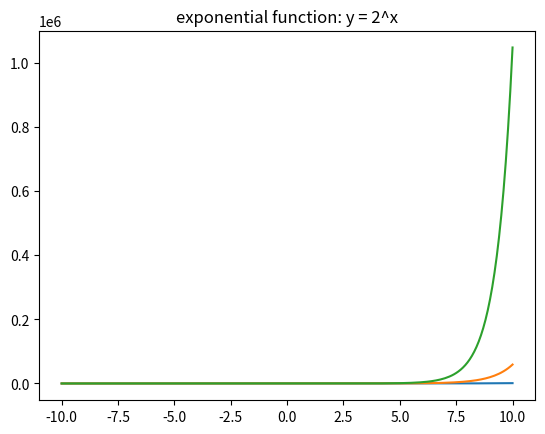

Here is the Python script that generated this plot:

import matplotlib.pyplot as plt
import numpy as np

x = np.linspace(-10, 10, 201) # [-10, 10] 生成201个点 (分成200段), 所以-10.0, -9.9, -9.8 ....9.9, 10.0 一共201个数字


# Exponential function: 2 to the power x is y
# We know x, now we want to know y
#
# Exponential function:
#     x       y
#   2^0     = 1
#   2^1     = 2
#   2^2     = 4
#   2^3     = 8
#   2^4     = 16
#   2^5     = 32
#   2^6     = 64
# ...
# y = 2 ** x

plt.title("exponential function: y = 2^x")
plt.plot(x, 2 ** x)       # y= 2^x
plt.plot(x, 3 ** x)       # y= 3^x
plt.plot(x, 4 ** x)       # y= 4^x

plt.show()


